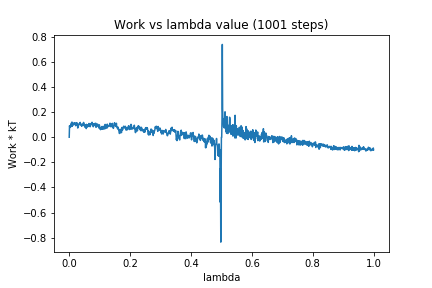

The file beside this chart, header and first rows:
0, 0.0
1, 0.0914
2, 0.07816
3, 0.08871
4, 0.07833
5, 0.09992
6, 0.08885
7, 0.113
8, 0.1032
9, 0.1209
10, 0.08728
11, 0.1113
12, 0.1039
13, 0.09695
14, 0.1016
15, 0.1093
16, 0.1158
17, 0.1145
18, 0.1025
19, 0.1125
20, 0.1085
21, 0.09174
22, 0.1009
23, 0.1151
24, 0.1077
25, 0.1159
26, 0.09823
27, 0.09834
28, 0.0731
29, 0.09266
30, 0.08668
31, 0.1038
32, 0.1023
33, 0.1021
34, 0.1124
35, 0.1105
36, 0.118
37, 0.09762
38, 0.1034
39, 0.1051
40, 0.09794
41, 0.08684
42, 0.09632
43, 0.1011
44, 0.1044
45, 0.0964
46, 0.0937
47, 0.1178
48, 0.1117
49, 0.1029
50, 0.1007
51, 0.08108
52, 0.09579
53, 0.09073
54, 0.07904
55, 0.1002
56, 0.06873
57, 0.1026
58, 0.09645
59, 0.09161
60, 0.08096
... 940 more rows
